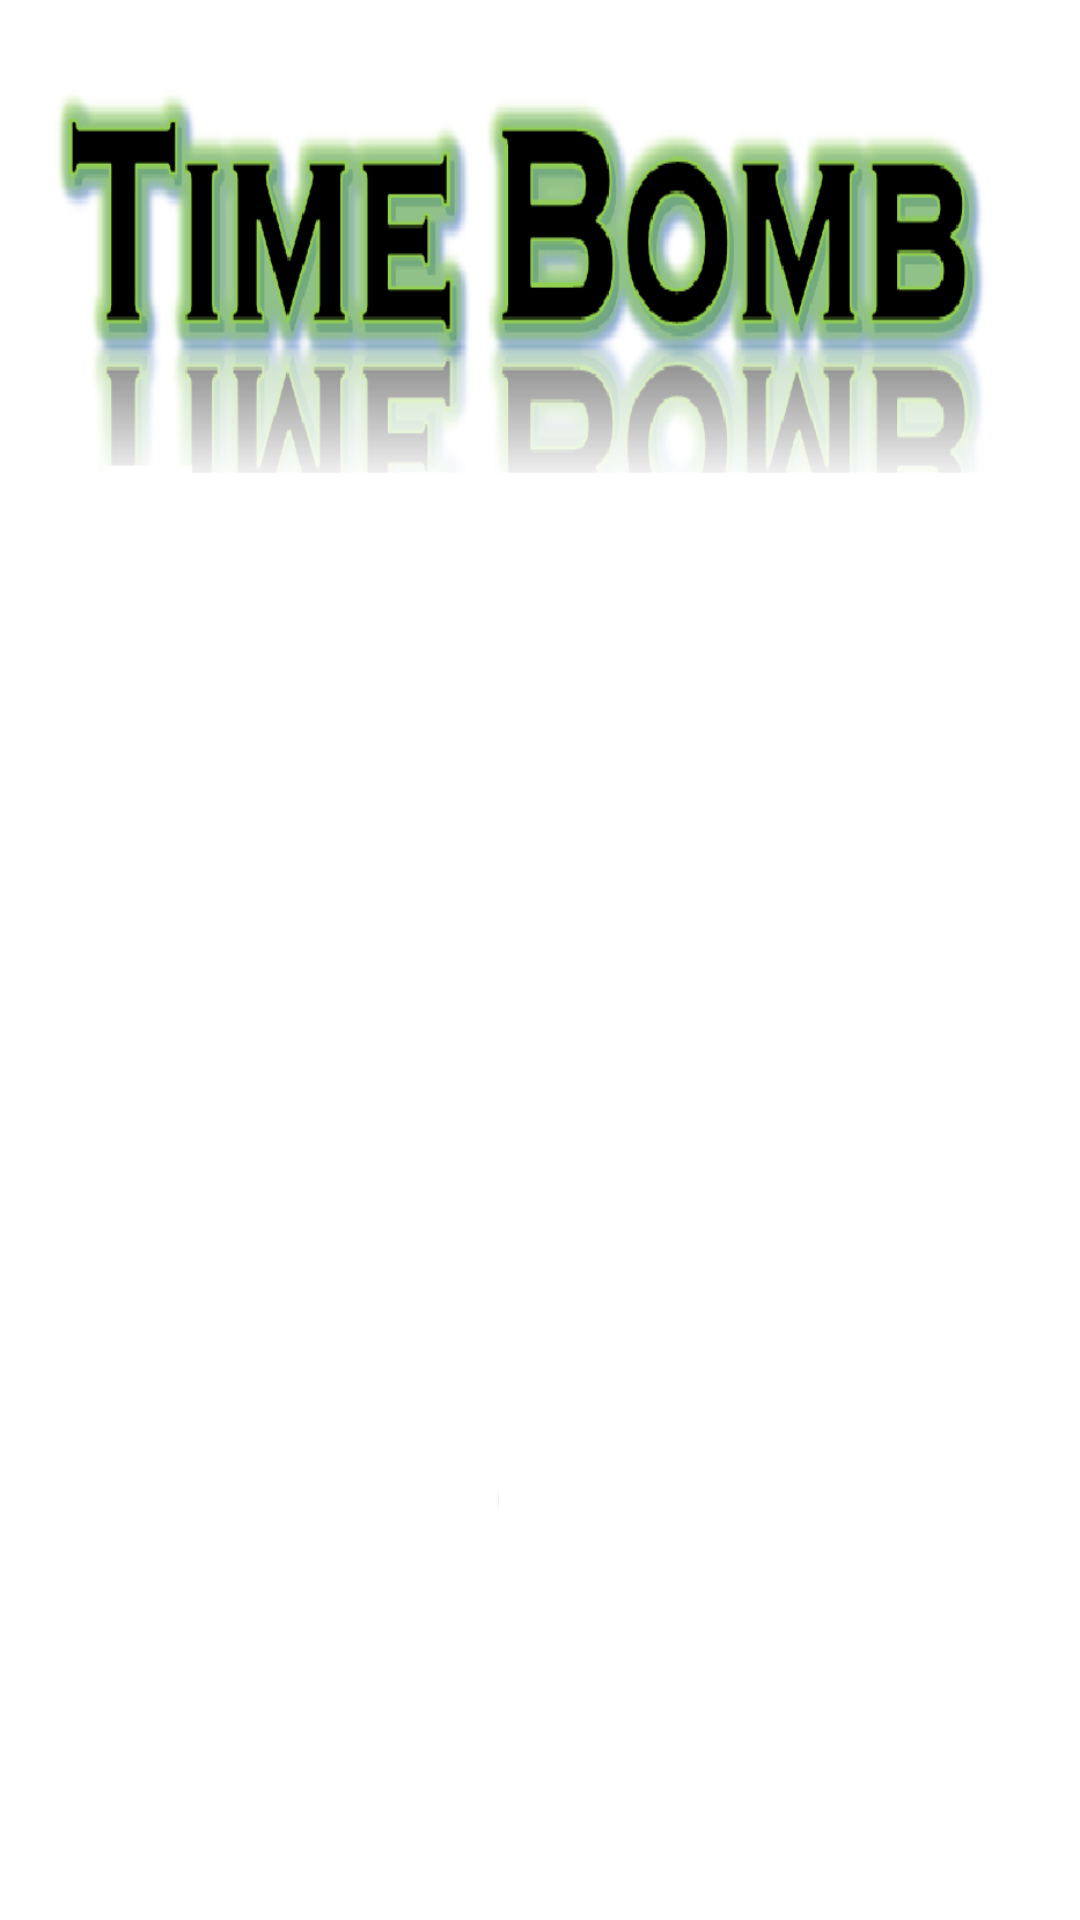

This screen was rendered from an Android layout file. Write that file and the resources it references.
<!-- AndroidManifest.xml: application theme AppTheme -->
<!-- res/layout/activity_timebombscores.xml -->
<?xml version="1.0" encoding="utf-8"?>
<LinearLayout xmlns:android="http://schemas.android.com/apk/res/android"
    android:layout_width="fill_parent"
    android:layout_height="fill_parent"
    android:paddingLeft="16dp"
    android:paddingRight="16dp"
    android:orientation="vertical" 
	android:weightSum="3"
    android:background="@drawable/timebombscores" >
    
<Space
    
    android:layout_width="match_parent"
    android:layout_height="200dp"
    
    />
<ListView 
    android:id="@android:id/list"
    android:layout_width="match_parent"
    android:layout_height="wrap_content"
    android:layout_weight="2"
/> 

</LinearLayout>
<!-- resources referenced by this layout -->
<resources>
  <!-- drawable timebombscores: png bitmap (drawable-hdpi, 97365 bytes) -->
  <style name="AppTheme" parent="AppBaseTheme">
          
      </style>
  <style name="AppBaseTheme" parent="android:Theme.Light">
          
      </style>
</resources>
